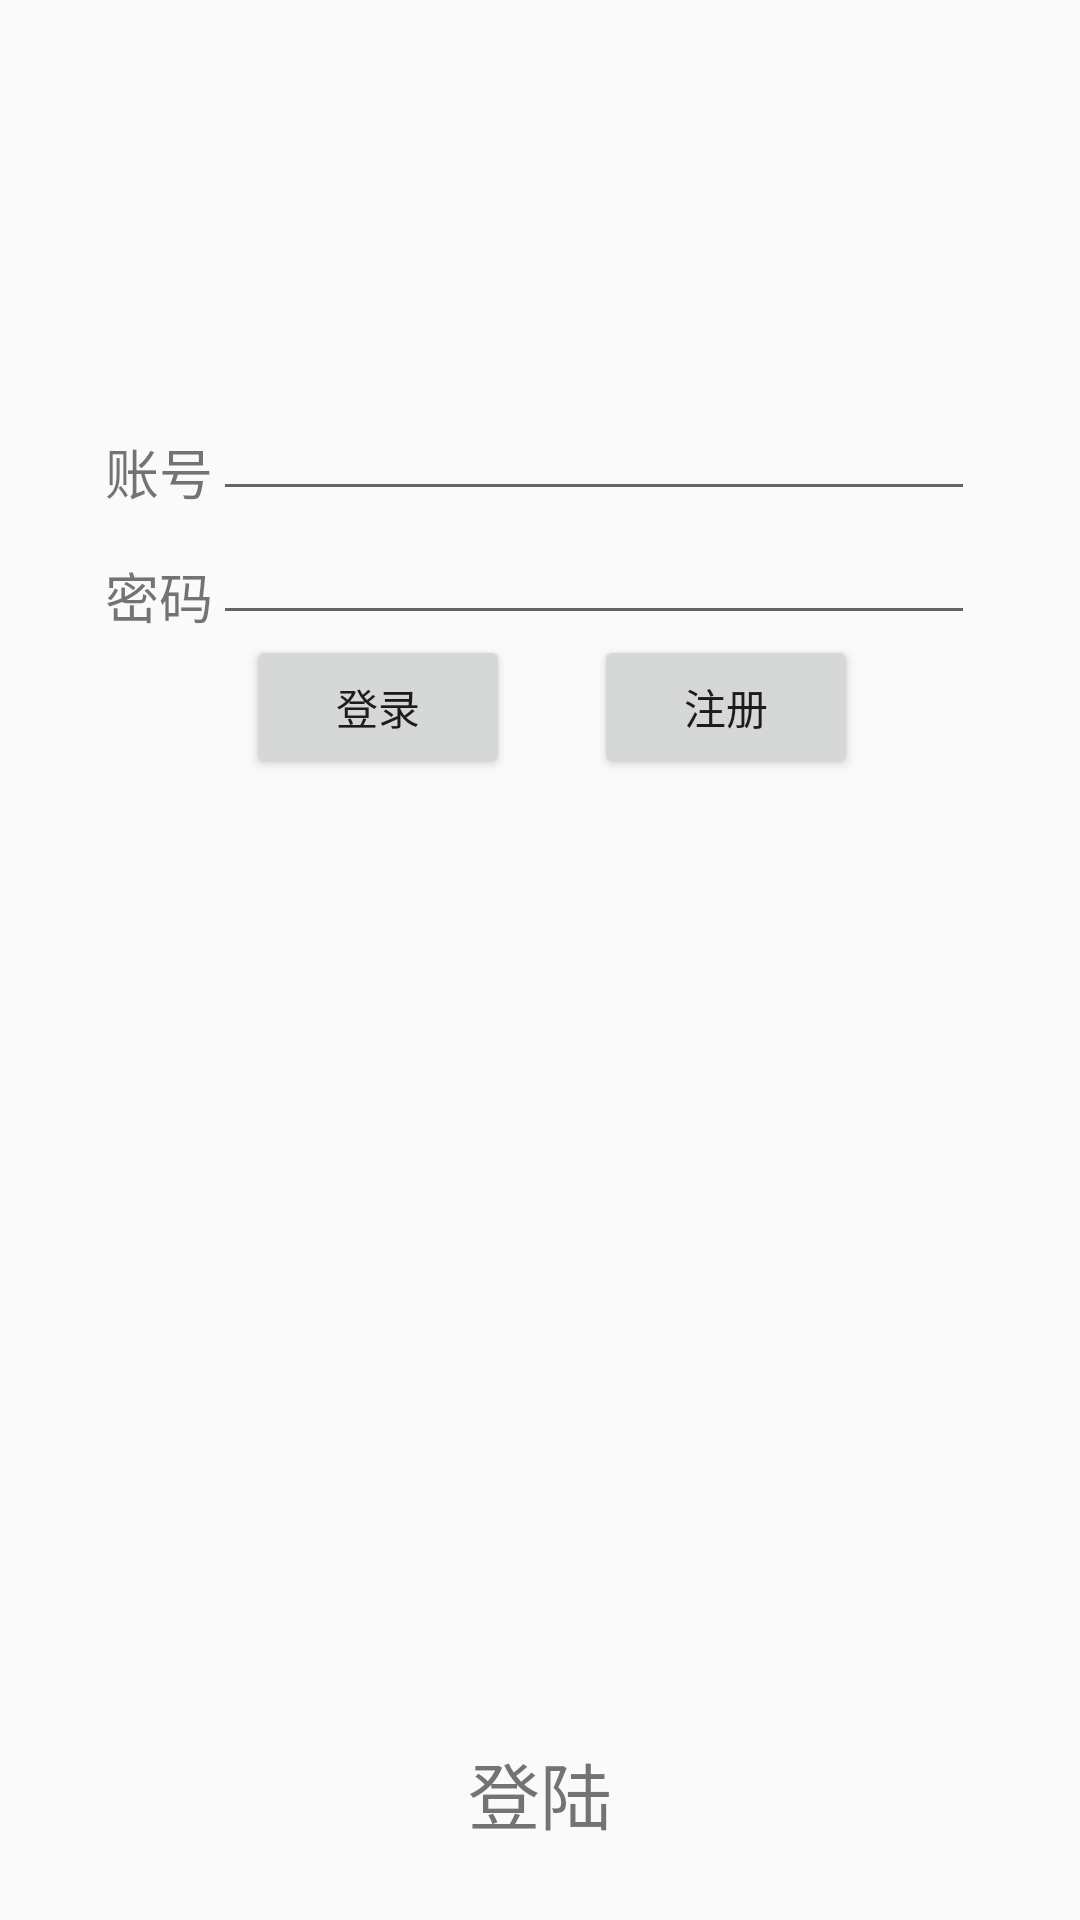

Write the Android layout XML for this screen, with the resource values it uses.
<!-- AndroidManifest.xml: application theme AppTheme -->
<!-- res/layout/activity_login.xml -->
<?xml version="1.0" encoding="utf-8"?>
<RelativeLayout xmlns:android="http://schemas.android.com/apk/res/android"
    xmlns:tools="http://schemas.android.com/tools"
    android:layout_width="match_parent"
    android:layout_height="match_parent"
    android:paddingBottom="25dp"
    android:paddingLeft="35dp"
    android:paddingRight="35dp"
    android:paddingTop="25dp"
    tools:context="com.example.hp.todolist.LoginActivity">


    <TextView
        android:layout_width="wrap_content"
        android:layout_height="wrap_content"
        android:text="账号"
        android:id="@+id/textView"
        android:layout_marginTop="119dp"
        android:layout_alignParentTop="true"
        android:layout_alignParentLeft="true"
        android:layout_alignParentStart="true"
        android:textSize="18dp" />

    <TextView
        android:layout_width="wrap_content"
        android:layout_height="wrap_content"
        android:text="密码"
        android:id="@+id/textView2"
        android:textSize="18dp"
        android:layout_alignBottom="@+id/password"
        android:layout_toLeftOf="@+id/password"
        android:layout_toStartOf="@+id/password" />

    <EditText
        android:layout_width="wrap_content"
        android:layout_height="wrap_content"
        android:id="@+id/id"
        android:inputType="number"
        android:layout_alignBottom="@+id/textView"
        android:layout_alignParentRight="true"
        android:layout_alignParentEnd="true"
        android:layout_toRightOf="@+id/textView"
        android:layout_toEndOf="@+id/textView" />

    <EditText
        android:layout_width="wrap_content"
        android:layout_height="wrap_content"
        android:id="@+id/password"
        android:inputType="textPassword"
        android:layout_below="@+id/textView"
        android:layout_toRightOf="@+id/textView"
        android:layout_alignRight="@+id/id"
        android:layout_alignEnd="@+id/id" />

    <Button
        android:id="@+id/loginBtn"
        android:layout_width="wrap_content"
        android:layout_height="wrap_content"
        android:layout_below="@+id/password"
        android:layout_marginStart="11dp"
        android:layout_toEndOf="@+id/textView2"
        android:text="登录" />

    <Button
        android:id="@+id/registerBtn"
        android:layout_width="wrap_content"
        android:layout_height="wrap_content"
        android:layout_alignParentEnd="true"
        android:layout_below="@+id/password"
        android:layout_marginEnd="39dp"
        android:text="注册" />

    <TextView
        android:id="@+id/test"
        android:text="登陆"
        android:textSize="24sp"
        android:gravity="center"
        android:layout_width="match_parent"
        android:layout_height="wrap_content"
        android:layout_alignParentBottom="true"/>
</RelativeLayout>
<!-- resources referenced by this layout -->
<resources>
  <style name="AppTheme" parent="Theme.Design.Light.NoActionBar">
          
          <item name="colorPrimary">@color/colorPrimary</item>
          <item name="colorPrimaryDark">@color/colorPrimaryDark</item>
          <item name="colorAccent">@color/colorAccent</item>
      </style>
  <color name="colorPrimary">#f9bf13</color>
  <color name="colorPrimaryDark">#f8bE12</color>
  <color name="colorAccent">#B2000000</color>
</resources>
